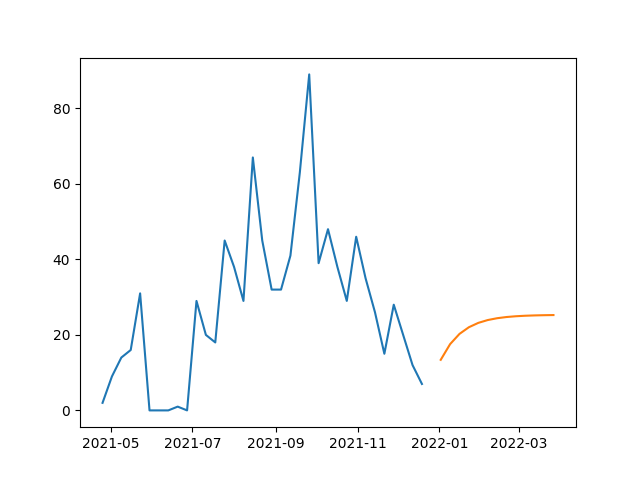

The table this chart was drawn from, first rows:
, SARIMA
2022-01-02, 13.4
2022-01-09, 17.56
2022-01-16, 20.27
2022-01-23, 22.03
2022-01-30, 23.18
2022-02-06, 23.93
2022-02-13, 24.42
2022-02-20, 24.73
2022-02-27, 24.94
2022-03-06, 25.07
2022-03-13, 25.16
2022-03-20, 25.22
2022-03-27, 25.25
